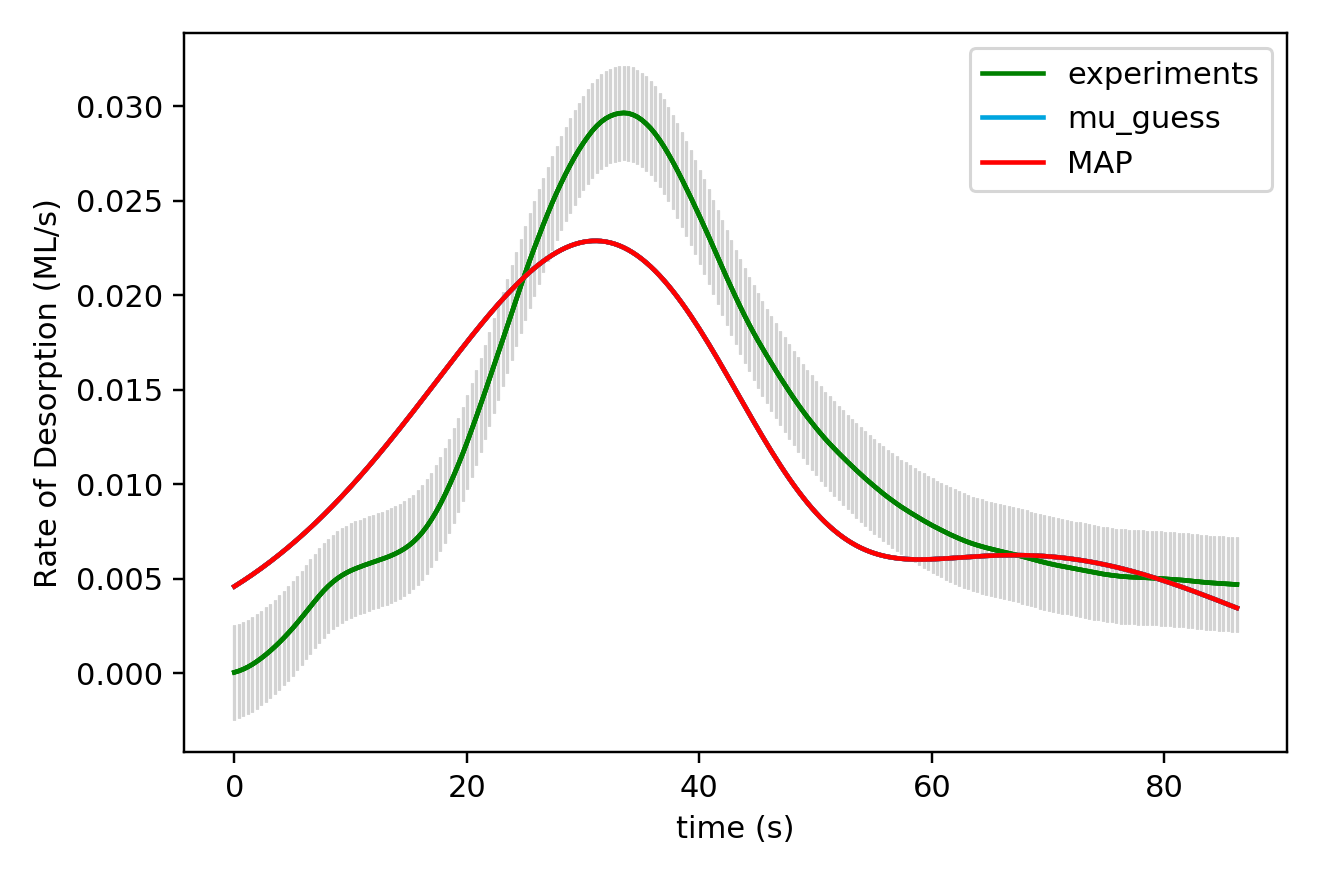

Data behind this chart, as committed beside it:
x_values, observed, sim_initial_guess, sim_MAP, sim_mu_AP
0.000000000000000000e+00, 4.039999999999999944e-05, 4.588721138540046221e-03, 4.588721138540046221e-03
3.850000000000000089e-01, 1.145000000000000049e-04, 4.738032577905500024e-03, 4.738032577905500024e-03
7.700000000000000178e-01, 2.089999999999999844e-04, 4.891325428019168038e-03, 4.891325428019168038e-03
1.155000000000000027e+00, 3.237000000000000077e-04, 5.048658617157973302e-03, 5.048658617157973302e-03
1.540000000000000036e+00, 4.591999999999999403e-04, 5.210089106652905470e-03, 5.210089106652905470e-03
1.925000000000000044e+00, 6.158999999999999544e-04, 5.375671792049188658e-03, 5.375671792049188658e-03
2.310000000000000053e+00, 7.876000000000000622e-04, 5.545458978780324656e-03, 5.545458978780324656e-03
2.694999999999999840e+00, 9.740000000000000394e-04, 5.719500076446737587e-03, 5.719500076446737587e-03
3.080000000000000071e+00, 1.173200000000000111e-03, 5.897841474228835042e-03, 5.897841474228835042e-03
3.464999999999999858e+00, 1.387299999999999948e-03, 6.080526153509306989e-03, 6.080526153509306989e-03
3.850000000000000089e+00, 1.614300000000000153e-03, 6.267593469831698842e-03, 6.267593469831698842e-03
4.235000000000000320e+00, 1.853700000000000009e-03, 6.459078763435912619e-03, 6.459078763435912619e-03
4.620000000000000107e+00, 2.105800000000000553e-03, 6.655013031693038372e-03, 6.655013031693038372e-03
5.004999999999999893e+00, 2.368499999999999946e-03, 6.855422734686684658e-03, 6.855422734686684658e-03
5.389999999999999680e+00, 2.643899999999999809e-03, 7.060329257171355129e-03, 7.060329257171355129e-03
5.775000000000000355e+00, 2.930300000000000266e-03, 7.269748687479653422e-03, 7.269748687479653422e-03
6.160000000000000142e+00, 3.223900000000000463e-03, 7.483691365121948949e-03, 7.483691365121948949e-03
6.544999999999999929e+00, 3.521099999999999664e-03, 7.702161491985294421e-03, 7.702161491985294421e-03
6.929999999999999716e+00, 3.817399999999999873e-03, 7.925156859396998918e-03, 7.925156859396998918e-03
7.315000000000000391e+00, 4.102699999999999923e-03, 8.152668228943362599e-03, 8.152668228943362599e-03
7.700000000000000178e+00, 4.369800000000000073e-03, 8.384679144379684340e-03, 8.384679144379684340e-03
8.085000000000000853e+00, 4.609799999999999835e-03, 8.621165374444780816e-03, 8.621165374444780816e-03
8.470000000000000639e+00, 4.822399999999999257e-03, 8.862094451688213789e-03, 8.862094451688213789e-03
8.855000000000000426e+00, 5.006800000000000486e-03, 9.107425318334213746e-03, 9.107425318334213746e-03
9.240000000000000213e+00, 5.167499999999999351e-03, 9.357107902341463626e-03, 9.357107902341463626e-03
9.625000000000000000e+00, 5.305300000000000640e-03, 9.611082631991032382e-03, 9.611082631991032382e-03
1.000999999999999979e+01, 5.423199999999999549e-03, 9.869279980199917660e-03, 9.869279980199917660e-03
1.039499999999999957e+01, 5.526500000000000162e-03, 1.013161993402799527e-02, 1.013161993402799527e-02
1.077999999999999936e+01, 5.620499999999999628e-03, 1.039801161887180490e-02, 1.039801161887180490e-02
1.116499999999999915e+01, 5.708399999999999759e-03, 1.066835281214962780e-02, 1.066835281214962780e-02
1.155000000000000071e+01, 5.790199999999999687e-03, 1.094252956554887107e-02, 1.094252956554887107e-02
1.193500000000000050e+01, 5.869499999999999718e-03, 1.122041567152392422e-02, 1.122041567152392422e-02
1.232000000000000028e+01, 5.949100000000000568e-03, 1.150187221187145940e-02, 1.150187221187145940e-02
1.270500000000000007e+01, 6.030300000000000590e-03, 1.178674721724960218e-02, 1.178674721724960218e-02
1.308999999999999986e+01, 6.122299999999999791e-03, 1.207487520456732369e-02, 1.207487520456732369e-02
1.347499999999999964e+01, 6.218500000000000069e-03, 1.236607671296474815e-02, 1.236607671296474815e-02
1.385999999999999943e+01, 6.324800000000000214e-03, 1.266015798333032689e-02, 1.266015798333032689e-02
1.424499999999999922e+01, 6.446999999999999606e-03, 1.295691063201953944e-02, 1.295691063201953944e-02
1.463000000000000078e+01, 6.586399999999999200e-03, 1.325611119615677756e-02, 1.325611119615677756e-02
1.501500000000000057e+01, 6.752900000000000048e-03, 1.355752086128210465e-02, 1.355752086128210465e-02
1.540000000000000036e+01, 6.949299999999999401e-03, 1.386088528988525803e-02, 1.386088528988525803e-02
1.578500000000000014e+01, 7.181199999999999563e-03, 1.416593419165248190e-02, 1.416593419165248190e-02
1.617000000000000171e+01, 7.450599999999999931e-03, 1.447238114076925160e-02, 1.447238114076925160e-02
1.655499999999999972e+01, 7.761100000000000811e-03, 1.477992340097617971e-02, 1.477992340097617971e-02
1.694000000000000128e+01, 8.113500000000000920e-03, 1.508824182810286629e-02, 1.508824182810286629e-02
1.732499999999999929e+01, 8.505099999999999813e-03, 1.539700087134858106e-02, 1.539700087134858106e-02
1.771000000000000085e+01, 8.938500000000000265e-03, 1.570584845003474006e-02, 1.570584845003474006e-02
1.809499999999999886e+01, 9.411799999999999680e-03, 1.601441605497043452e-02, 1.601441605497043452e-02
1.848000000000000043e+01, 9.917299999999998686e-03, 1.632231888835978736e-02, 1.632231888835978736e-02
1.886499999999999844e+01, 1.045289999999999934e-02, 1.662915584712843300e-02, 1.662915584712843300e-02
1.925000000000000000e+01, 1.101489999999999934e-02, 1.693450948075849588e-02, 1.693450948075849588e-02
1.963500000000000156e+01, 1.160439999999999909e-02, 1.723794672284316778e-02, 1.723794672284316778e-02
2.001999999999999957e+01, 1.222339999999999885e-02, 1.753901908824588574e-02, 1.753901908824588574e-02
2.040500000000000114e+01, 1.286760000000000161e-02, 1.783726316564627351e-02, 1.783726316564627351e-02
2.078999999999999915e+01, 1.352640000000000092e-02, 1.813220119035728953e-02, 1.813220119035728953e-02
2.117500000000000071e+01, 1.419779999999999827e-02, 1.842334162670205763e-02, 1.842334162670205763e-02
2.155999999999999872e+01, 1.488210000000000054e-02, 1.871017994869307588e-02, 1.871017994869307588e-02
2.194500000000000028e+01, 1.557779999999999929e-02, 1.899219919379989407e-02, 1.899219919379989407e-02
2.232999999999999829e+01, 1.627680000000000099e-02, 1.926887086876832508e-02, 1.926887086876832508e-02
2.271499999999999986e+01, 1.697529999999999872e-02, 1.953965619651153174e-02, 1.953965619651153174e-02
... 165 more rows
